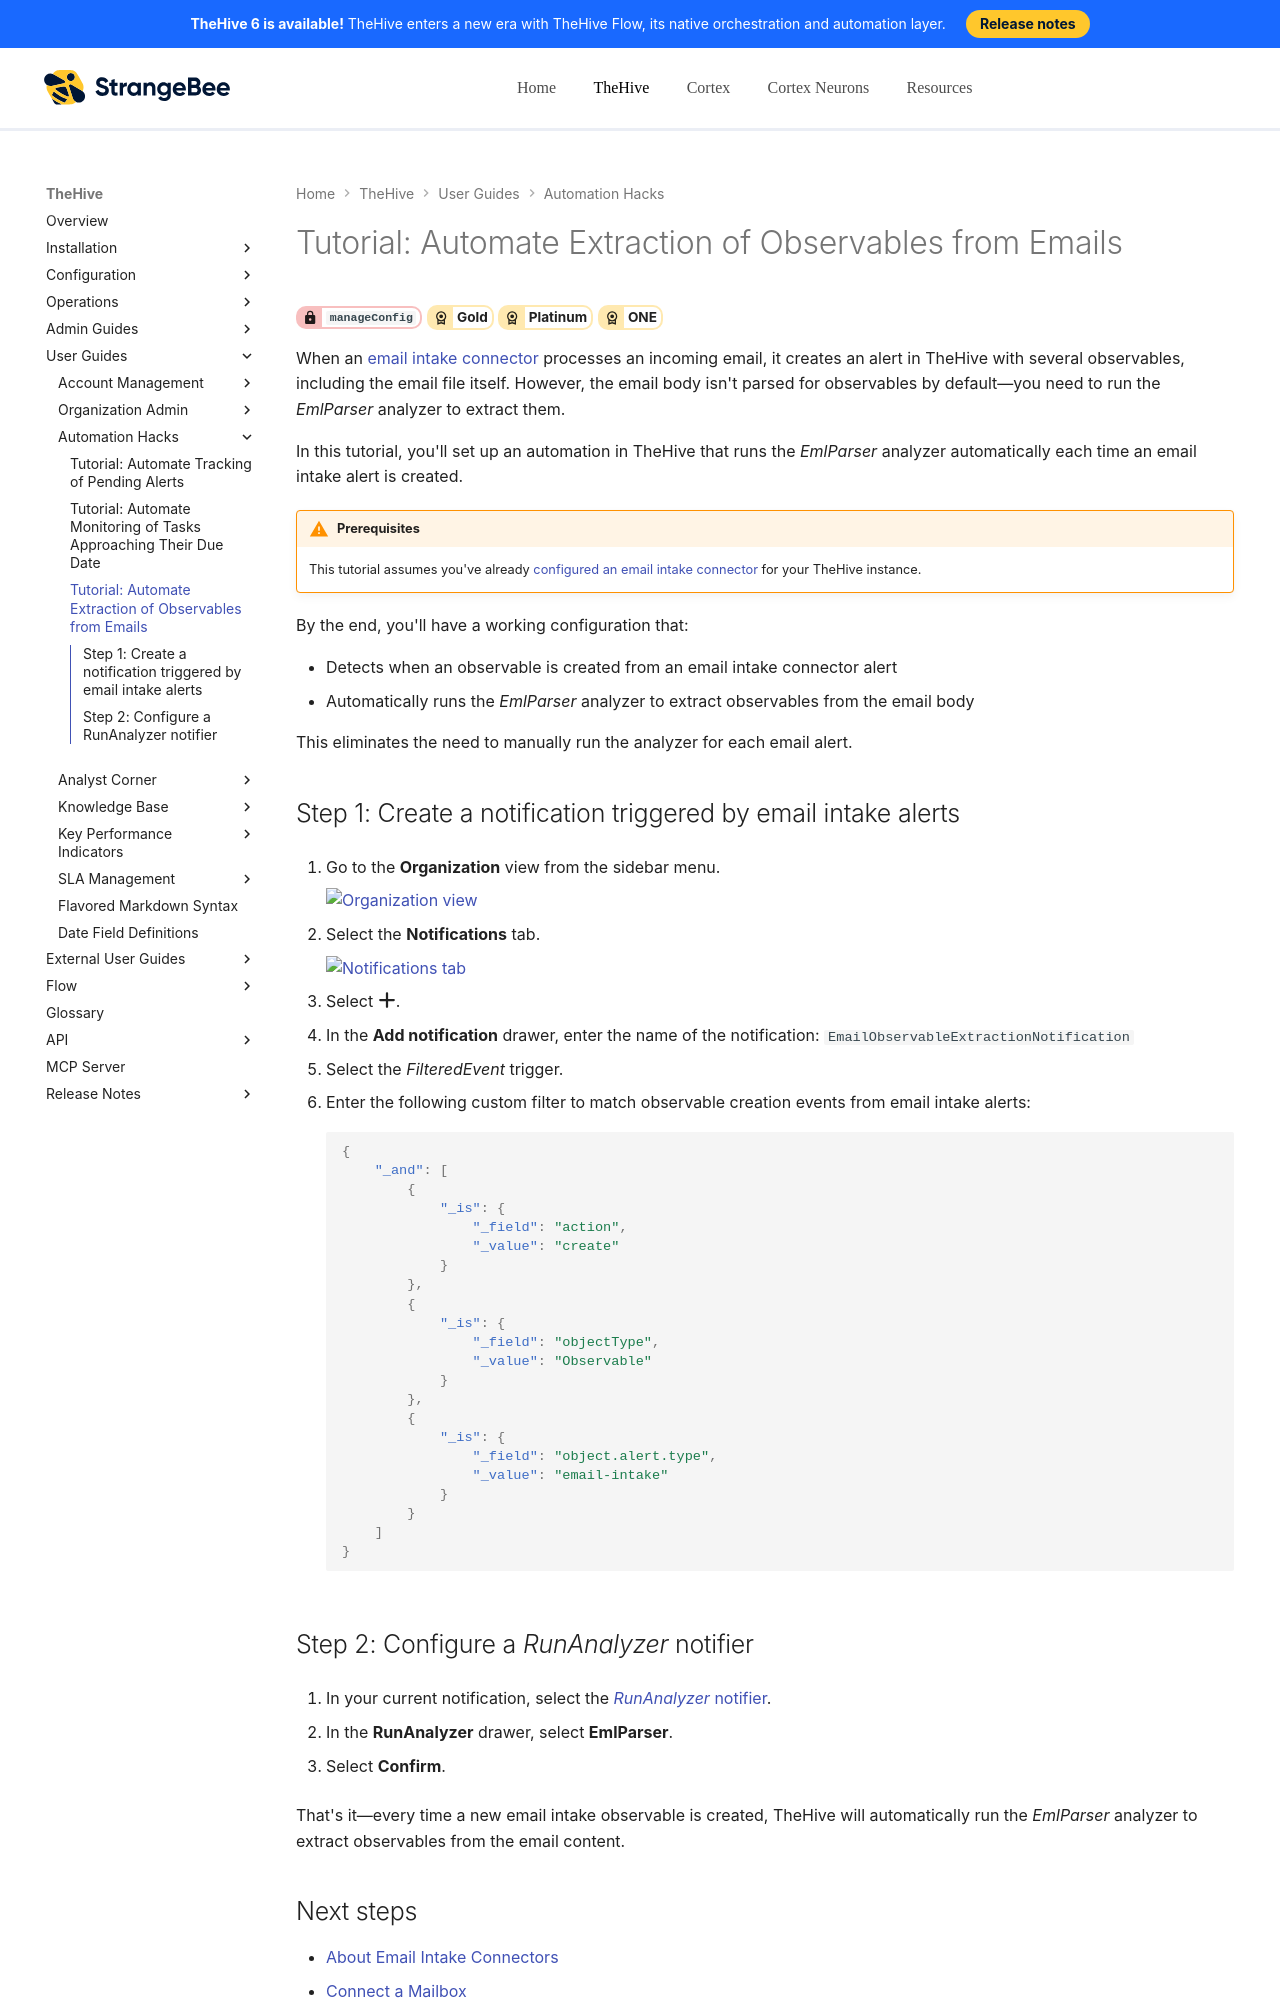

repository: StrangeBeeCorp/docs · page: thehive/user-guides/automate-extraction-observables-from-emails/index.html · generator: mkdocs

# Tutorial: Automate Extraction of Observables from Emails

<!-- md:permission `manageConfig` --> <!-- md:license Gold --> <!-- md:license Platinum --> <!-- md:license ONE -->

When an [email intake connector](../administration/email-intake-connector/about-email-intake-connectors.md) processes an incoming email, it creates an alert in TheHive with several observables, including the email file itself. However, the email body isn't parsed for observables by default—you need to run the *EmlParser* analyzer to extract them.

In this tutorial, you'll set up an automation in TheHive that runs the *EmlParser* analyzer automatically each time an email intake alert is created.

!!! warning "Prerequisites"
    This tutorial assumes you've already [configured an email intake connector](../administration/email-intake-connector/connect-a-mailbox.md) for your TheHive instance.

By the end, you'll have a working configuration that:

* Detects when an observable is created from an email intake connector alert
* Automatically runs the *EmlParser* analyzer to extract observables from the email body

This eliminates the need to manually run the analyzer for each email alert.
